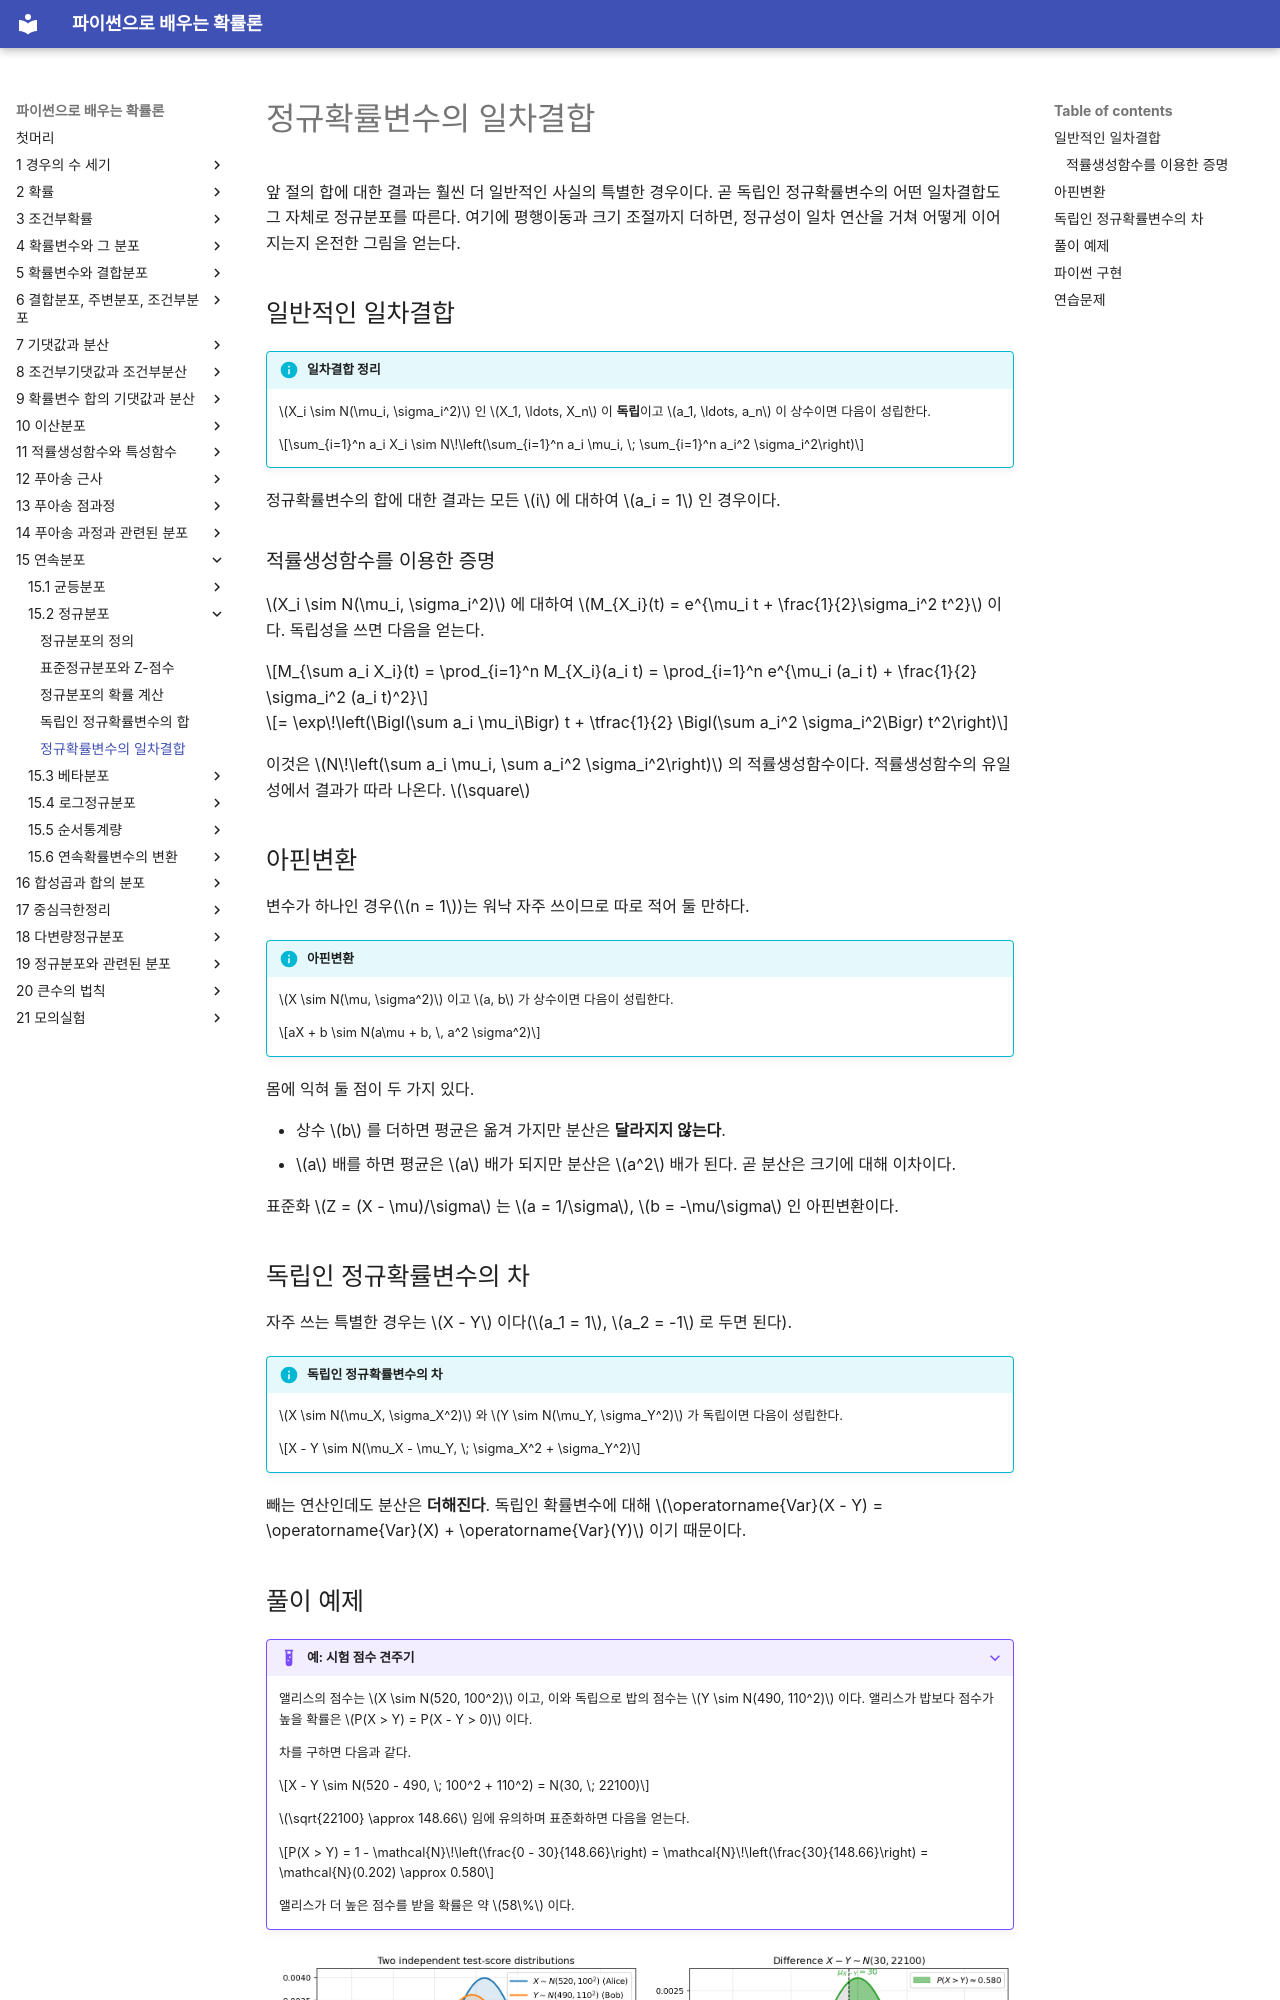

repository: SungchulLee/undergraduate_probability_book_writing · page: ch15/normal/linear_combinations/index.html · generator: mkdocs

# 정규확률변수의 일차결합

앞 절의 합에 대한 결과는 훨씬 더 일반적인 사실의 특별한 경우이다. 곧 독립인 정규확률변수의 어떤 일차결합도 그 자체로 정규분포를 따른다. 여기에 평행이동과 크기 조절까지 더하면, 정규성이 일차 연산을 거쳐 어떻게 이어지는지 온전한 그림을 얻는다.

## 일반적인 일차결합

!!! info "일차결합 정리"
    $X_i \sim N(\mu_i, \sigma_i^2)$ 인 $X_1, \ldots, X_n$ 이 **독립**이고 $a_1, \ldots, a_n$ 이 상수이면 다음이 성립한다.

    $$\sum_{i=1}^n a_i X_i \sim N\!\left(\sum_{i=1}^n a_i \mu_i, \; \sum_{i=1}^n a_i^2 \sigma_i^2\right)$$

정규확률변수의 합에 대한 결과는 모든 $i$ 에 대하여 $a_i = 1$ 인 경우이다.

### 적률생성함수를 이용한 증명

$X_i \sim N(\mu_i, \sigma_i^2)$ 에 대하여 $M_{X_i}(t) = e^{\mu_i t + \frac{1}{2}\sigma_i^2 t^2}$ 이다. 독립성을 쓰면 다음을 얻는다.

$$M_{\sum a_i X_i}(t) = \prod_{i=1}^n M_{X_i}(a_i t) = \prod_{i=1}^n e^{\mu_i (a_i t) + \frac{1}{2} \sigma_i^2 (a_i t)^2}$$

$$= \exp\!\left(\Bigl(\sum a_i \mu_i\Bigr) t + \tfrac{1}{2} \Bigl(\sum a_i^2 \sigma_i^2\Bigr) t^2\right)$$

이것은 $N\!\left(\sum a_i \mu_i, \sum a_i^2 \sigma_i^2\right)$ 의 적률생성함수이다. 적률생성함수의 유일성에서 결과가 따라 나온다. $\square$

## 아핀변환

변수가 하나인 경우($n = 1$)는 워낙 자주 쓰이므로 따로 적어 둘 만하다.

!!! info "아핀변환"
    $X \sim N(\mu, \sigma^2)$ 이고 $a, b$ 가 상수이면 다음이 성립한다.

    $$aX + b \sim N(a\mu + b, \, a^2 \sigma^2)$$

몸에 익혀 둘 점이 두 가지 있다.

- 상수 $b$ 를 더하면 평균은 옮겨 가지만 분산은 **달라지지 않는다**.
- $a$ 배를 하면 평균은 $a$ 배가 되지만 분산은 $a^2$ 배가 된다. 곧 분산은 크기에 대해 이차이다.

표준화 $Z = (X - \mu)/\sigma$ 는 $a = 1/\sigma$, $b = -\mu/\sigma$ 인 아핀변환이다.

## 독립인 정규확률변수의 차

자주 쓰는 특별한 경우는 $X - Y$ 이다($a_1 = 1$, $a_2 = -1$ 로 두면 된다).

!!! info "독립인 정규확률변수의 차"
    $X \sim N(\mu_X, \sigma_X^2)$ 와 $Y \sim N(\mu_Y, \sigma_Y^2)$ 가 독립이면 다음이 성립한다.

    $$X - Y \sim N(\mu_X - \mu_Y, \; \sigma_X^2 + \sigma_Y^2)$$

빼는 연산인데도 분산은 **더해진다**. 독립인 확률변수에 대해 $\operatorname{Var}(X - Y) = \operatorname{Var}(X) + \operatorname{Var}(Y)$ 이기 때문이다.
